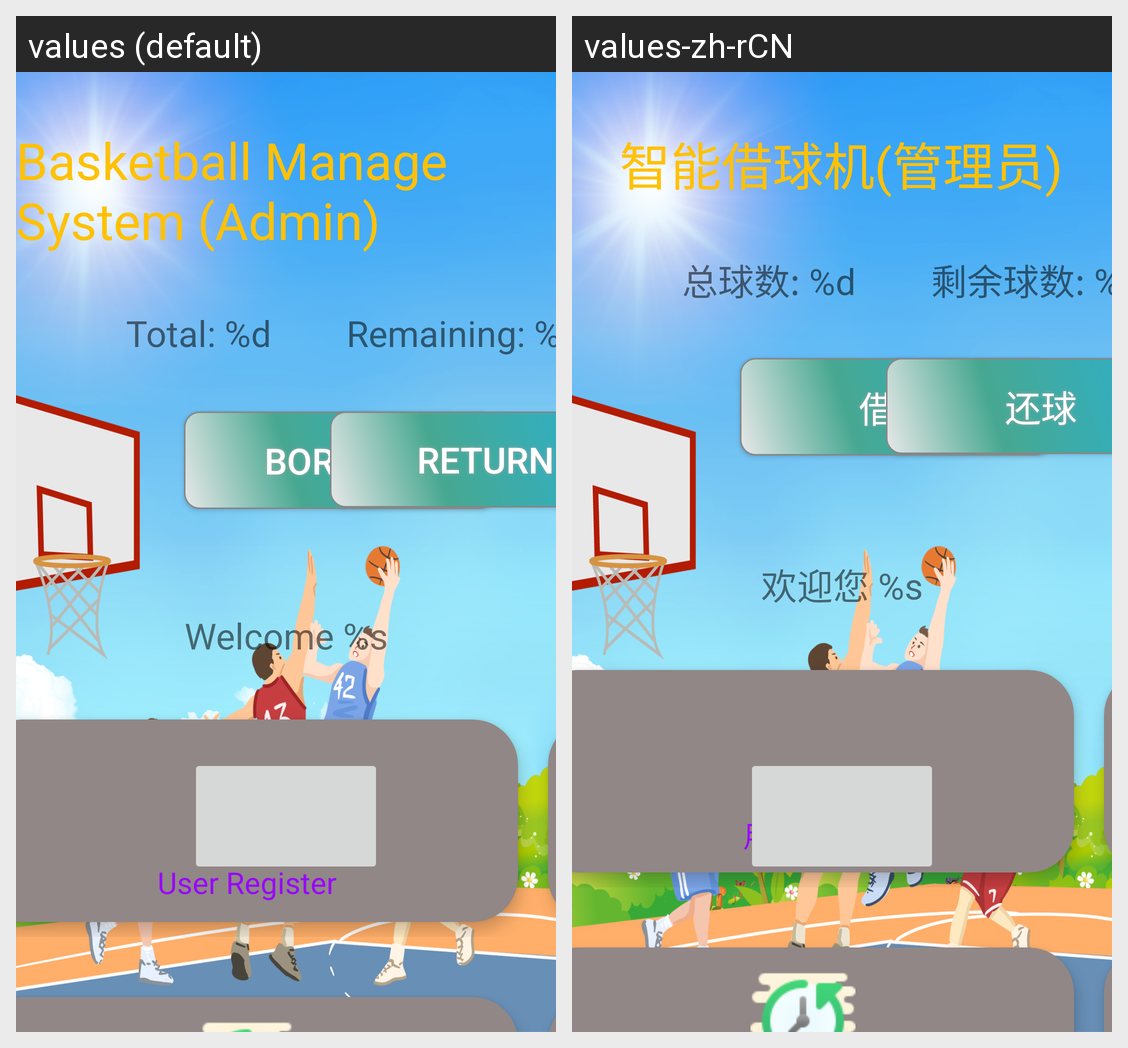

Locale-by-locale string values for the Android screen shown in this grid:
Android screen res/layout/activity_admin.xml rendered under 2 locales, left to right: values (default), values-zh-rCN. Device: Nexus 5 (rendered at 1080×1920; each locale shown at half size, 540×960, under a caption strip naming it); theme Theme.Basketball.
Strings drawn on this screen, with the default value and each locale's value (text and hints the layout hard-codes, and strings that could not be matched under every locale, appear in the picture but are not listed):

home_title_admin
  values: Basketball Manage System (Admin)
  values-zh-rCN: 智能借球机(管理员)

admin_borrow
  values: Borrow
  values-zh-rCN: 借球

admin_return
  values: Return
  values-zh-rCN: 还球

total_basketballs
  values: Total: %d
  values-zh-rCN: 总球数: %d

remain_basketballs
  values: Remaining: %d
  values-zh-rCN: 剩余球数: %d

welcome_text_format
  values: Welcome %s
  values-zh-rCN: 欢迎您 %s

admin_user_register
  values: User Register
  values-zh-rCN: 用户注册
